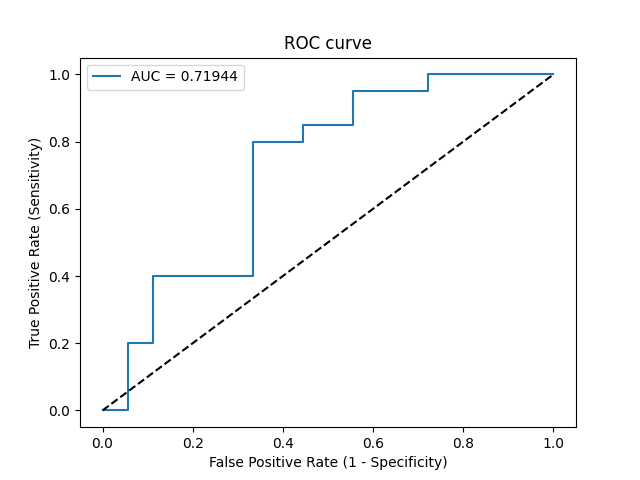

The file beside this chart, header and first rows:
Threshold, Sensitivity, Specificity, NPV, PPV
inf, 0.0, 1.0, 0.4737, 0
0.776, 0.0, 0.9444, 0.4595, 0.0
0.6568, 0.2, 0.9444, 0.5152, 0.8
0.6303, 0.2, 0.8889, 0.5, 0.6667
0.5944, 0.4, 0.8889, 0.5714, 0.8
0.5861, 0.4, 0.6667, 0.5, 0.5714
0.5629, 0.8, 0.6667, 0.75, 0.7273
0.5577, 0.8, 0.5556, 0.7143, 0.6667
0.5577, 0.85, 0.5556, 0.7692, 0.68
0.5534, 0.85, 0.4444, 0.7273, 0.6296
0.5415, 0.95, 0.4444, 0.8889, 0.6552
0.53, 0.95, 0.2778, 0.8333, 0.5938
0.5213, 1.0, 0.2778, 1.0, 0.6061
0.5126, 1.0, 0.0, 0, 0.5263
